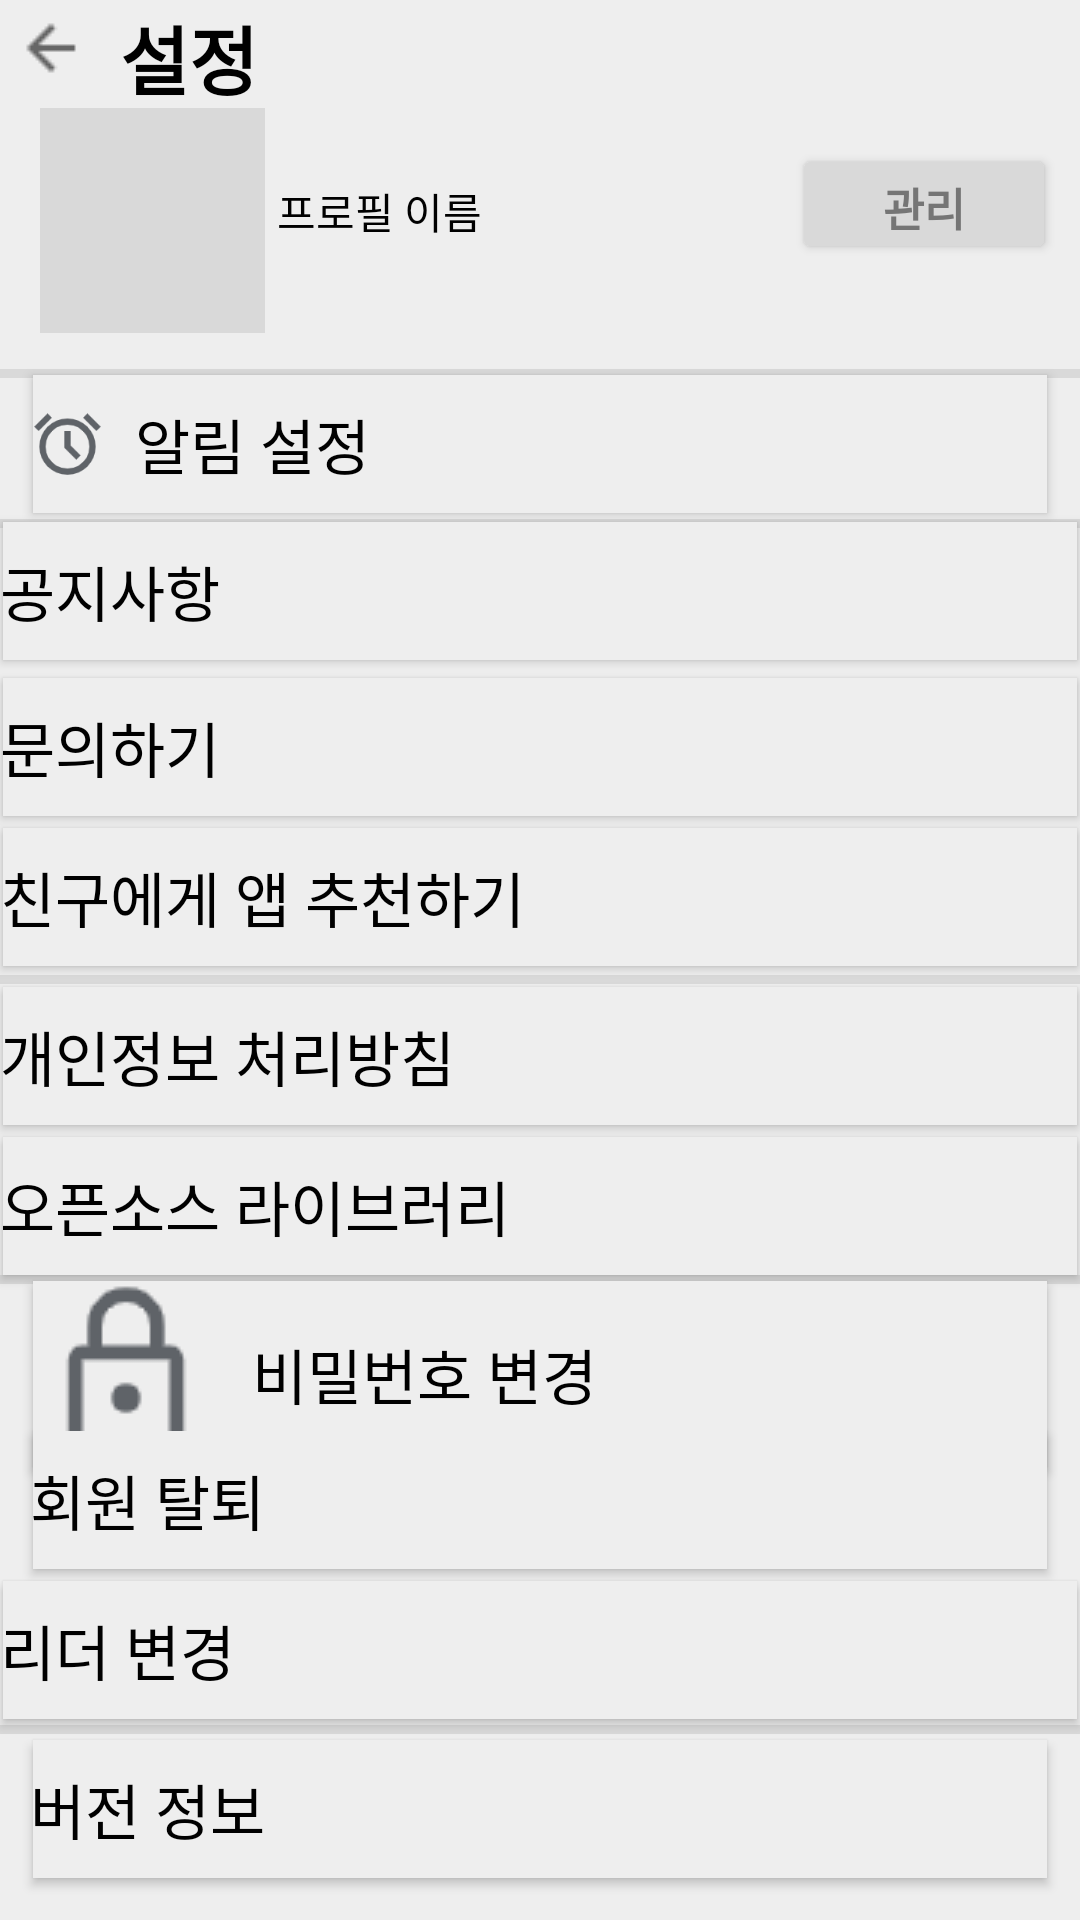

The Android layout XML behind this screen, and the referenced resources:
<!-- AndroidManifest.xml: application theme Theme.Test_UI -->
<!-- res/layout/setting_leader_ver.xml -->
<?xml version="1.0" encoding="utf-8"?>
<androidx.constraintlayout.widget.ConstraintLayout xmlns:android="http://schemas.android.com/apk/res/android"
    xmlns:tools="http://schemas.android.com/tools"
    android:layout_width="match_parent"
    android:layout_height="match_parent"
    xmlns:app="http://schemas.android.com/apk/res-auto"
    android:background="#eeeeee">

    <ImageButton
        android:id="@+id/SettingBackHomeBtn"
        android:layout_width="wrap_content"
        android:layout_height="wrap_content"
        android:layout_marginStart="1dp"
        android:layout_marginTop="4dp"
        android:background="@android:color/transparent"
        android:src="@drawable/arrow_back"
        app:layout_constraintEnd_toEndOf="parent"
        app:layout_constraintHorizontal_bias="0.012"
        app:layout_constraintStart_toStartOf="parent"
        app:layout_constraintTop_toTopOf="parent" />

    <TextView
        android:layout_width="wrap_content"
        android:layout_height="wrap_content"
        android:layout_marginStart="40dp"
        android:layout_marginTop="1dp"
        android:text="설정"
        android:textColor="#000000"
        android:textSize="25dp"
        android:textStyle="bold"
        app:layout_constraintEnd_toEndOf="parent"
        app:layout_constraintHorizontal_bias="0.0"
        app:layout_constraintStart_toStartOf="parent"
        app:layout_constraintTop_toTopOf="parent" />

    <ImageView
        android:layout_width="75dp"
        android:layout_height="75dp"
        android:layout_marginTop="36dp"
        android:background="#d9d9d9"
        android:scaleType="centerCrop"
        app:layout_constraintEnd_toEndOf="parent"
        app:layout_constraintHorizontal_bias="0.047"
        app:layout_constraintStart_toStartOf="parent"
        app:layout_constraintTop_toTopOf="parent" />

    <TextView
        android:layout_width="wrap_content"
        android:layout_height="wrap_content"
        android:layout_marginTop="60dp"
        android:textColor="#000000"
        android:text="프로필 이름"
        app:layout_constraintEnd_toEndOf="parent"
        app:layout_constraintHorizontal_bias="0.317"
        app:layout_constraintStart_toStartOf="parent"
        app:layout_constraintTop_toTopOf="parent" />

    <Button
        android:layout_width="wrap_content"
        android:layout_height="40dp"
        android:layout_marginTop="48dp"
        android:backgroundTint="#d9d9d9"
        android:text="   관리   "
        android:textColor="#757575"
        android:textSize="15dp"
        android:textStyle="bold"
        app:layout_constraintEnd_toEndOf="parent"
        app:layout_constraintHorizontal_bias="0.971"
        app:layout_constraintStart_toStartOf="parent"
        app:layout_constraintTop_toTopOf="parent" />

    <View
        android:layout_width="match_parent"
        android:layout_height="3dp"
        android:layout_marginTop="123dp"
        android:background="#d9d9d9"
        app:layout_constraintEnd_toEndOf="parent"
        app:layout_constraintStart_toStartOf="parent"
        app:layout_constraintTop_toTopOf="parent" />" />

    <androidx.appcompat.widget.AppCompatButton
        android:id="@+id/AlarmSettingBtn"
        android:layout_width="match_parent"
        android:layout_height="wrap_content"
        android:layout_marginHorizontal="10dp"
        android:layout_marginTop="124dp"
        android:background="@drawable/rectangle"
        android:backgroundTint="#eeeeee"
        android:drawableStart="@drawable/alarm"
        android:drawablePadding="10dp"
        android:gravity="left|center"
        android:text="알림 설정"
        android:textColor="#000000"
        android:textSize="20dp"
        app:layout_constraintEnd_toEndOf="parent"
        app:layout_constraintStart_toStartOf="parent"
        app:layout_constraintTop_toTopOf="parent" />

    <View
        android:layout_width="match_parent"
        android:layout_height="3dp"
        android:layout_marginTop="173dp"
        android:background="#d9d9d9"
        app:layout_constraintEnd_toEndOf="parent"
        app:layout_constraintStart_toStartOf="parent"
        app:layout_constraintTop_toTopOf="parent" />

    <androidx.appcompat.widget.AppCompatButton
        android:id="@+id/AnnounceBtn"
        android:layout_width="match_parent"
        android:layout_height="wrap_content"
        android:layout_marginTop="173dp"
        android:background="@drawable/rectangle"
        android:backgroundTint="#eeeeee"
        android:gravity="left|center"
        android:text="공지사항"
        android:textColor="#000000"
        android:textSize="20dp"
        app:layout_constraintEnd_toEndOf="parent"
        app:layout_constraintStart_toStartOf="parent"
        app:layout_constraintTop_toTopOf="parent" />

    <androidx.appcompat.widget.AppCompatButton
        android:layout_width="match_parent"
        android:layout_height="wrap_content"
        android:layout_marginTop="225dp"
        android:background="@drawable/rectangle"
        android:backgroundTint="#eeeeee"
        android:gravity="left|center"
        android:text="문의하기"
        android:textColor="#000000"
        android:textSize="20dp"
        app:layout_constraintEnd_toEndOf="parent"
        app:layout_constraintStart_toStartOf="parent"
        app:layout_constraintTop_toTopOf="parent" />

    <androidx.appcompat.widget.AppCompatButton
        android:layout_width="match_parent"
        android:layout_height="wrap_content"
        android:layout_marginTop="275dp"
        android:background="@drawable/rectangle"
        android:backgroundTint="#eeeeee"
        android:gravity="left|center"
        android:text="친구에게 앱 추천하기"
        android:textColor="#000000"
        android:textSize="20dp"
        app:layout_constraintEnd_toEndOf="parent"
        app:layout_constraintStart_toStartOf="parent"
        app:layout_constraintTop_toTopOf="parent" />

    <View
        android:layout_width="match_parent"
        android:layout_height="3dp"
        android:layout_marginTop="325dp"
        android:background="#d9d9d9"
        app:layout_constraintEnd_toEndOf="parent"
        app:layout_constraintStart_toStartOf="parent"
        app:layout_constraintTop_toTopOf="parent" />

    <androidx.appcompat.widget.AppCompatButton
        android:layout_width="match_parent"
        android:layout_height="wrap_content"
        android:layout_marginTop="328dp"
        android:background="@drawable/rectangle"
        android:backgroundTint="#eeeeee"
        android:gravity="left|center"
        android:text="개인정보 처리방침"
        android:textColor="#000000"
        android:textSize="20dp"
        app:layout_constraintEnd_toEndOf="parent"
        app:layout_constraintStart_toStartOf="parent"
        app:layout_constraintTop_toTopOf="parent" />

    <androidx.appcompat.widget.AppCompatButton
        android:layout_width="match_parent"
        android:layout_height="wrap_content"
        android:layout_marginTop="378dp"
        android:background="@drawable/rectangle"
        android:backgroundTint="#eeeeee"
        android:gravity="left|center"
        android:text="오픈소스 라이브러리"
        android:textColor="#000000"
        android:textSize="20dp"
        app:layout_constraintEnd_toEndOf="parent"
        app:layout_constraintStart_toStartOf="parent"
        app:layout_constraintTop_toTopOf="parent" />

    <View
        android:layout_width="match_parent"
        android:layout_height="3dp"
        android:layout_marginTop="425dp"
        android:background="#d9d9d9"
        app:layout_constraintEnd_toEndOf="parent"
        app:layout_constraintStart_toStartOf="parent"
        app:layout_constraintTop_toTopOf="parent" />

    <androidx.appcompat.widget.AppCompatButton
        android:id="@+id/SettingPwChagneBtn"
        android:layout_width="match_parent"
        android:layout_height="wrap_content"
        android:layout_marginHorizontal="10dp"
        android:layout_marginTop="426dp"
        android:background="@drawable/rectangle"
        android:backgroundTint="#eeeeee"
        android:drawableStart="@drawable/lock"
        android:drawablePadding="10dp"
        android:gravity="left|center"
        android:text="비밀번호 변경"
        android:textColor="#000000"
        android:textSize="20dp"
        app:layout_constraintEnd_toEndOf="parent"
        app:layout_constraintStart_toStartOf="parent"
        app:layout_constraintTop_toTopOf="parent" />

    <androidx.appcompat.widget.AppCompatButton
        android:id="@+id/DeleteMemberBtn"
        android:layout_width="match_parent"
        android:layout_height="wrap_content"
        android:layout_marginHorizontal="10dp"
        android:layout_marginTop="476dp"
        android:background="@drawable/rectangle"
        android:backgroundTint="#eeeeee"
        android:drawableStart="@drawable/run_1"
        android:drawablePadding="10dp"
        android:gravity="left|center"
        android:text="회원 탈퇴"
        android:textColor="#000000"
        android:textSize="20dp"
        app:layout_constraintEnd_toEndOf="parent"
        app:layout_constraintStart_toStartOf="parent"
        app:layout_constraintTop_toTopOf="parent" />

    <androidx.appcompat.widget.AppCompatButton
        android:layout_width="match_parent"
        android:layout_height="wrap_content"
        android:layout_marginTop="526dp"
        android:background="@drawable/rectangle"
        android:backgroundTint="#eeeeee"
        android:gravity="left|center"
        android:text="리더 변경"
        android:textColor="#000000"
        android:textSize="20dp"
        app:layout_constraintEnd_toEndOf="parent"
        app:layout_constraintStart_toStartOf="parent"
        app:layout_constraintTop_toTopOf="parent" />

    <View
        android:layout_width="match_parent"
        android:layout_height="3dp"
        android:layout_marginTop="575dp"
        android:background="#d9d9d9"
        app:layout_constraintEnd_toEndOf="parent"
        app:layout_constraintStart_toStartOf="parent"
        app:layout_constraintTop_toTopOf="parent" />

    <androidx.appcompat.widget.AppCompatButton
        android:layout_width="match_parent"
        android:layout_height="wrap_content"
        android:layout_marginHorizontal="10dp"
        android:layout_marginTop="579dp"
        android:background="@drawable/rectangle"
        android:backgroundTint="#eeeeee"
        android:drawableStart="@drawable/info_1"
        android:drawablePadding="10dp"
        android:gravity="left|center"
        android:text="버전 정보"
        android:textColor="#000000"
        android:textSize="20dp"
        app:layout_constraintEnd_toEndOf="parent"
        app:layout_constraintStart_toStartOf="parent"
        app:layout_constraintTop_toTopOf="parent" />




</androidx.constraintlayout.widget.ConstraintLayout>
<!-- resources referenced by this layout -->
<resources>
  <!-- drawable alarm (drawable) -->
  <?xml version="1.0" encoding="utf-8"?>
  
  <layer-list xmlns:android="http://schemas.android.com/apk/res/android">
      <item
          android:width="25dp"
          android:height="25dp"
          android:drawable="@drawable/alerm" />
  </layer-list>
  <!-- drawable arrow_back: png bitmap (drawable, 293 bytes) -->
  <!-- drawable info_1 (drawable) -->
  <?xml version="1.0" encoding="utf-8"?>
  
  <layer-list xmlns:android="http://schemas.android.com/apk/res/android">
      <item
          android:width="25dp"
          android:height="25dp"
          android:drawable="@drawable/info" />
  </layer-list>
  <!-- drawable lock: png bitmap (drawable, 1183 bytes) -->
  <!-- drawable rectangle (drawable) -->
  <?xml version="1.0" encoding="utf-8"?>
  
  <layer-list xmlns:android="http://schemas.android.com/apk/res/android">
      <item
          android:bottom="1dp"
          android:left="1dp"
          android:right="1dp"
          android:top="1dp">
          <shape android:shape="rectangle">
              <solid android:color="#eeeeee"/>
              <stroke
                  android:width="2dp"
                  android:color="#eeeeee" />
          </shape>
      </item>
  </layer-list>
  <!-- drawable run_1 (drawable) -->
  <?xml version="1.0" encoding="utf-8"?>
  
  <layer-list xmlns:android="http://schemas.android.com/apk/res/android">
      <item
          android:width="25dp"
          android:height="25dp"
          android:drawable="@drawable/run" />
  </layer-list>
  <style name="Theme.Test_UI" parent="Base.Theme.Test_UI" />
  <!-- drawable alerm: png bitmap (drawable, 2354 bytes) -->
  <style name="Base.Theme.Test_UI" parent="Theme.Material3.DayNight.NoActionBar">
          
          
      </style>
</resources>
